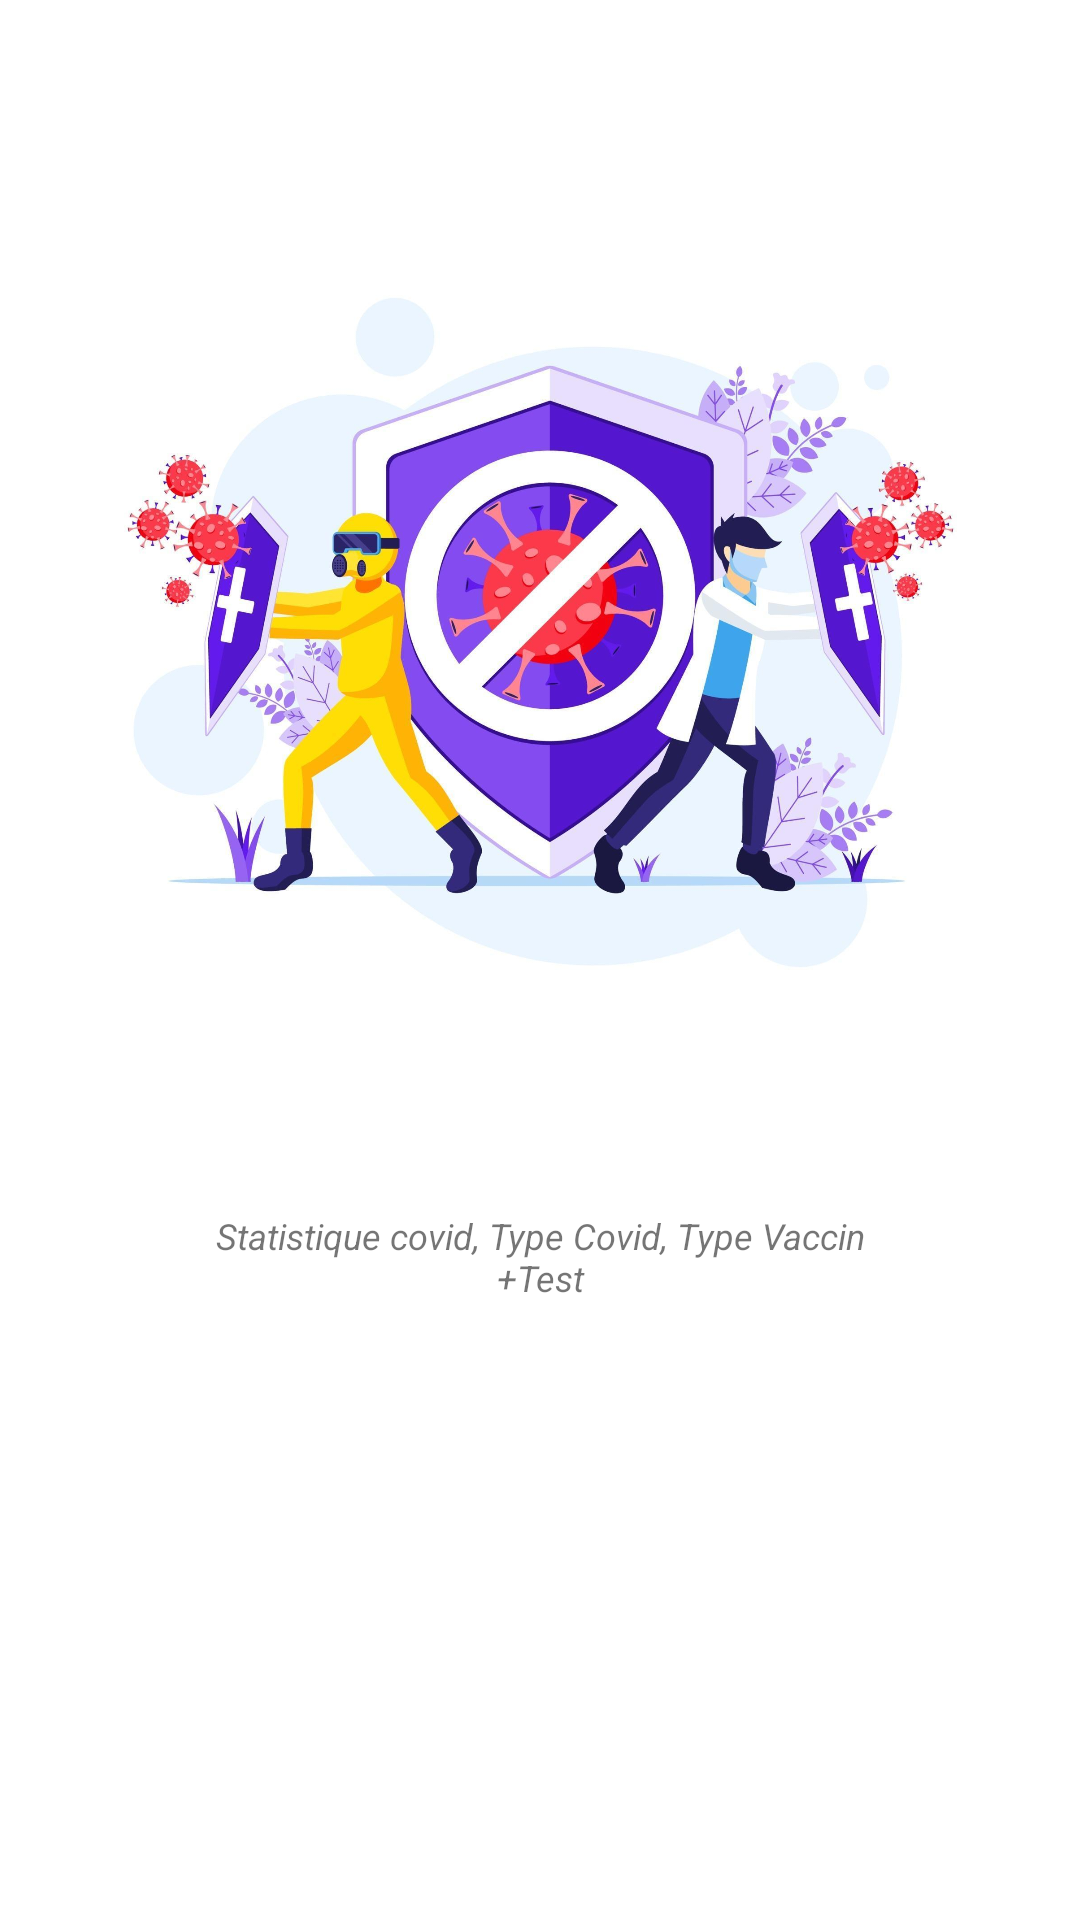

Produce the Android XML layout that renders to this screen, including the resource entries it uses.
<!-- AndroidManifest.xml: application theme Theme.MyApplication -->
<!-- res/layout/laoding_activity.xml -->
<?xml version="1.0" encoding="utf-8"?>
<androidx.constraintlayout.widget.ConstraintLayout xmlns:android="http://schemas.android.com/apk/res/android"
    xmlns:app="http://schemas.android.com/apk/res-auto"
    xmlns:tools="http://schemas.android.com/tools"
    android:layout_width="match_parent"
    android:layout_height="match_parent"
    tools:context=".laoding.Laoding">

    <ImageView
        android:id="@+id/image_view"
        android:layout_width="315dp"
        android:layout_height="287dp"
        app:layout_constraintBottom_toBottomOf="parent"
        app:layout_constraintEnd_toEndOf="parent"
        app:layout_constraintStart_toStartOf="parent"
        app:layout_constraintTop_toTopOf="parent"
        app:layout_constraintVertical_bias="0.191"
        app:srcCompat="@drawable/floading" />

    <Button
        android:id="@+id/start"
        android:layout_width="26dp"
        android:layout_height="11dp"
        android:background="@drawable/boutton"
        android:backgroundTint="@color/mauveA"
        android:text="Start"
        android:visibility="invisible"
        app:layout_constraintBottom_toBottomOf="parent"
        app:layout_constraintEnd_toEndOf="parent"
        app:layout_constraintHorizontal_bias="0.041"
        app:layout_constraintStart_toStartOf="parent"
        app:layout_constraintTop_toTopOf="parent"
        app:layout_constraintVertical_bias="0.977"
        tools:visibility="invisible" />

    <TextView
        android:id="@+id/description"
        android:layout_width="239dp"
        android:layout_height="50dp"
        android:text="Statistique covid, Type Covid, Type Vaccin +Test"
        android:textAlignment="center"
        android:textAllCaps="false"
        android:textSize="12sp"
        android:textStyle="italic"
        app:layout_constraintBottom_toBottomOf="parent"
        app:layout_constraintEnd_toEndOf="parent"
        app:layout_constraintStart_toStartOf="parent"
        app:layout_constraintTop_toTopOf="parent"
        app:layout_constraintVertical_bias="0.684" />

</androidx.constraintlayout.widget.ConstraintLayout>
<!-- resources referenced by this layout -->
<resources>
  <color name="mauveA">#6963da</color>
  <!-- drawable floading: jpg bitmap (drawable, 176386 bytes) -->
  <style name="Theme.MyApplication" parent="Theme.MaterialComponents.Light.NoActionBar">
          
          <item name="colorPrimary">@color/purple_500</item>
          <item name="colorPrimaryVariant">#173700B3</item>
          <item name="colorOnPrimary">@color/white</item>
          
          <item name="colorSecondary">@color/teal_200</item>
          <item name="colorSecondaryVariant">@color/teal_700</item>
          <item name="colorOnSecondary">@color/black</item>
          
          <item name="android:statusBarColor" tools:targetApi="l">?attr/colorPrimaryVariant</item>
          
          <item name="android:windowActivityTransitions">true</item>
  
  
          
      </style>
  <color name="purple_500">#FF6200EE</color>
  <color name="white">#FFFFFFFF</color>
  <color name="teal_200">#FF03DAC5</color>
  <color name="teal_700">#FF018786</color>
  <color name="black">#FF000000</color>
</resources>
